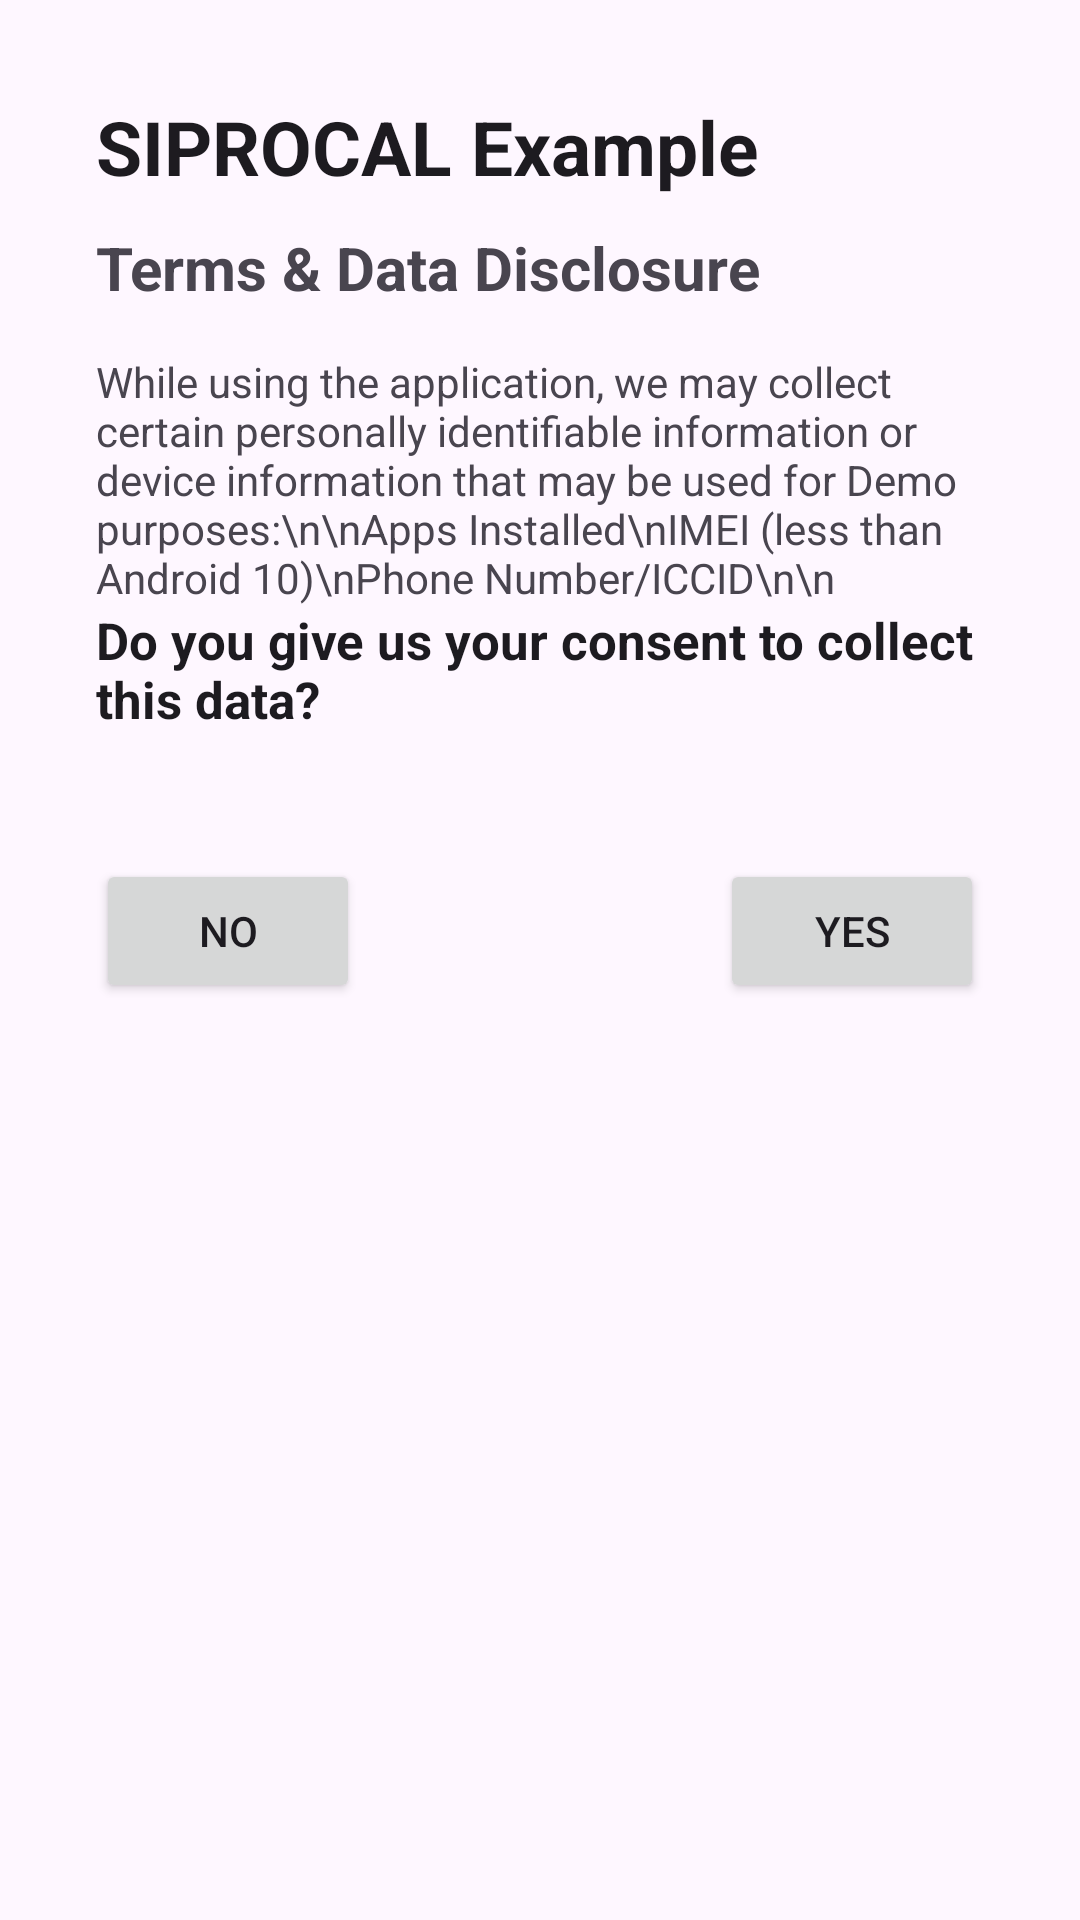

The Android layout XML behind this screen, and the referenced resources:
<!-- AndroidManifest.xml: application theme Theme.SiprocalSDKExample -->
<!-- res/layout/popup_permission.xml -->
<?xml version="1.0" encoding="utf-8"?>
<RelativeLayout xmlns:android="http://schemas.android.com/apk/res/android"
    android:layout_width="match_parent"
    android:layout_height="wrap_content"
    android:padding="16dp">

    
   

        <LinearLayout
            android:layout_width="match_parent"
            android:layout_height="wrap_content"
            android:orientation="vertical"
            android:id="@+id/contentText"
            android:padding="16dp">

            
            <TextView
                android:layout_width="wrap_content"
                android:layout_height="wrap_content"
                android:layout_marginBottom="10dp"
                android:text="SIPROCAL Example"
                android:textAppearance="?android:attr/textAppearanceLarge"
                android:textSize="25sp"
                android:textStyle="bold" />

            
            <TextView
                android:layout_width="wrap_content"
                android:layout_height="wrap_content"
                android:layout_marginBottom="15dp"
                android:text="Terms &amp; Data Disclosure"
                android:textAppearance="?android:attr/textAppearanceMedium"
                android:textSize="20sp"
                android:textStyle="bold" />

            
            <TextView
                android:layout_width="wrap_content"
                android:layout_height="wrap_content"
                android:text="While using the application, we may collect certain personally identifiable information or device information that may be used for Demo purposes:\n\nApps Installed\nIMEI (less than Android 10)\nPhone Number/ICCID\n\n "
                android:textAppearance="?android:attr/textAppearanceSmall" />
            <TextView
                android:layout_width="wrap_content"
                android:layout_height="wrap_content"
                android:layout_marginBottom="10dp"
                android:text="Do you give us your consent to collect this data?"
                android:textAppearance="?android:attr/textAppearanceLarge"
                android:textSize="17sp"
                android:textStyle="bold" />
        </LinearLayout>
   

    
    <RelativeLayout
        android:id="@+id/buttonPanel"
        android:layout_width="match_parent"
        android:layout_height="wrap_content"
        android:layout_below="@+id/contentText"
        android:orientation="horizontal"
        android:padding="16dp">

        <Button
            android:id="@+id/cancelButton"
            android:layout_width="wrap_content"
            android:layout_height="wrap_content"
            android:layout_alignParentStart="true"
            android:text="No" />

        <Button
            android:id="@+id/acceptButton"
            android:layout_width="wrap_content"
            android:layout_height="wrap_content"
            android:layout_alignParentEnd="true"
            android:text="Yes" />
    </RelativeLayout>
</RelativeLayout>
<!-- resources referenced by this layout -->
<resources>
  <style name="Theme.SiprocalSDKExample" parent="Base.Theme.SiprocalSDKExample" />
  <style name="Base.Theme.SiprocalSDKExample" parent="Theme.Material3.DayNight.NoActionBar">
          
          
      </style>
</resources>
